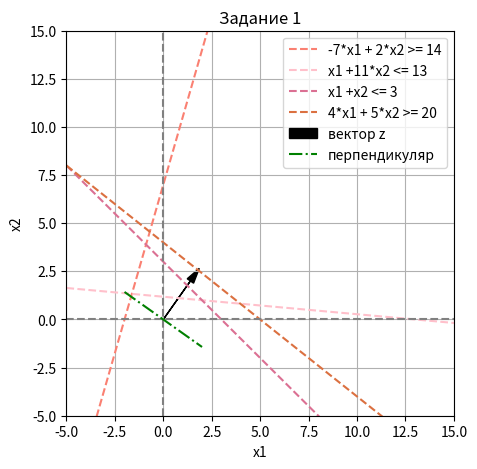

Recreate this plot in Python.
import numpy as np
import matplotlib.pyplot as plt

x1 = np.linspace(-5, 40, 100)
x2 = np.linspace(-5, 40, 100)

plt.figure(figsize=(5, 5))
plt.xlabel('x1')
plt.ylabel('x2')
plt.xlim(-5,15)
plt.ylim(-5,15)

plt.plot(x1, (14 + 7*x1) / 2, label='-7*x1 + 2*x2 >= 14', color='salmon', linestyle='dashed')
plt.plot(x1, (13 - x1)/11, label='x1 +11*x2 <= 13', color='pink', linestyle='dashed')
plt.plot(x1, 3 - x1, label='x1 +x2 <= 3', color='#DB7093', linestyle='dashed')
plt.plot(x1, (20 - 4 * x1) / 5, label='4*x1 + 5*x2 >= 20', color='#DB7040', linestyle='dashed')
plt.axvline(x=0, color='gray', linestyle='dashed')
plt.axhline(y=0, color='gray', linestyle='dashed')

#plt.fill_between([0, 0, 3,8], [0, 7, 5, 0], color='lavender')

plt.arrow(0,0,  1.4,  2, head_width=0.4, head_length=0.8, fc='black', ec='black', label='вектор z')
x1_green = np.linspace(-2, 2, 100)
plt.plot(x1_green, (-15 * x1_green)/21, linestyle='-.', color='green', label='перпендикуляр')

plt.title('Задание 1')
plt.grid(True)
plt.legend()
plt.show()
